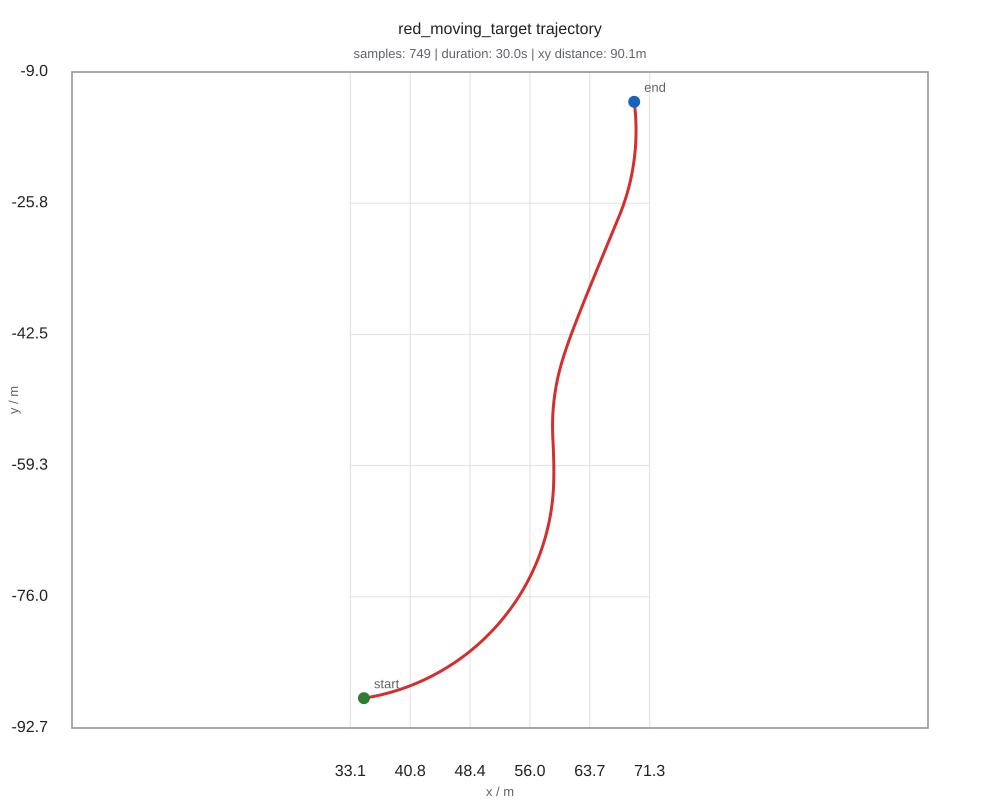

Data behind this chart, as committed beside it:
time_s, x_m, y_m, z_m
0.1704, 34.86, -88.92, 20.0
0.2204, 35.16, -88.87, 20.0
0.2557, 35.27, -88.85, 20.0
0.2981, 35.39, -88.83, 20.0
0.3353, 35.51, -88.81, 20.0
0.3755, 35.63, -88.79, 20.0
0.4155, 35.75, -88.77, 20.0
0.4554, 35.87, -88.75, 20.0
0.4956, 35.98, -88.72, 20.0
0.5353, 36.1, -88.7, 20.0
0.5755, 36.22, -88.68, 20.0
0.6935, 36.28, -88.66, 20.0
0.7939, 36.34, -88.65, 20.0
0.8325, 36.97, -88.51, 20.0
0.8717, 37.08, -88.48, 20.0
0.9115, 37.2, -88.45, 20.0
0.9555, 37.32, -88.43, 20.0
0.9956, 37.43, -88.4, 20.0
1.036, 37.55, -88.37, 20.0
1.075, 37.67, -88.34, 20.0
1.115, 37.78, -88.31, 20.0
1.155, 37.9, -88.28, 20.0
1.196, 38.01, -88.24, 20.0
1.236, 38.13, -88.21, 20.0
1.275, 38.25, -88.18, 20.0
1.316, 38.36, -88.15, 20.0
1.352, 38.46, -88.12, 20.0
1.392, 38.58, -88.08, 20.0
1.432, 38.69, -88.05, 20.0
1.471, 38.81, -88.01, 20.0
1.511, 38.92, -87.98, 20.0
1.552, 39.04, -87.94, 20.0
1.592, 39.15, -87.91, 20.0
1.631, 39.27, -87.87, 20.0
1.672, 39.38, -87.83, 20.0
1.711, 39.5, -87.79, 20.0
1.753, 39.61, -87.76, 20.0
1.792, 39.72, -87.72, 20.0
1.831, 39.84, -87.68, 20.0
1.871, 39.95, -87.64, 20.0
1.912, 40.06, -87.6, 20.0
1.951, 40.18, -87.56, 20.0
1.992, 40.29, -87.52, 20.0
2.032, 40.4, -87.47, 20.0
2.071, 40.51, -87.43, 20.0
2.112, 40.63, -87.39, 20.0
2.152, 40.74, -87.35, 20.0
2.192, 40.85, -87.3, 20.0
2.232, 40.96, -87.26, 20.0
2.271, 41.07, -87.22, 20.0
2.311, 41.18, -87.17, 20.0
2.352, 41.3, -87.12, 20.0
2.391, 41.41, -87.08, 20.0
2.432, 41.52, -87.03, 20.0
2.472, 41.63, -86.99, 20.0
2.512, 41.74, -86.94, 20.0
2.552, 41.85, -86.89, 20.0
2.591, 41.96, -86.84, 20.0
2.631, 42.07, -86.79, 20.0
2.671, 42.18, -86.75, 20.0
... 689 more rows
